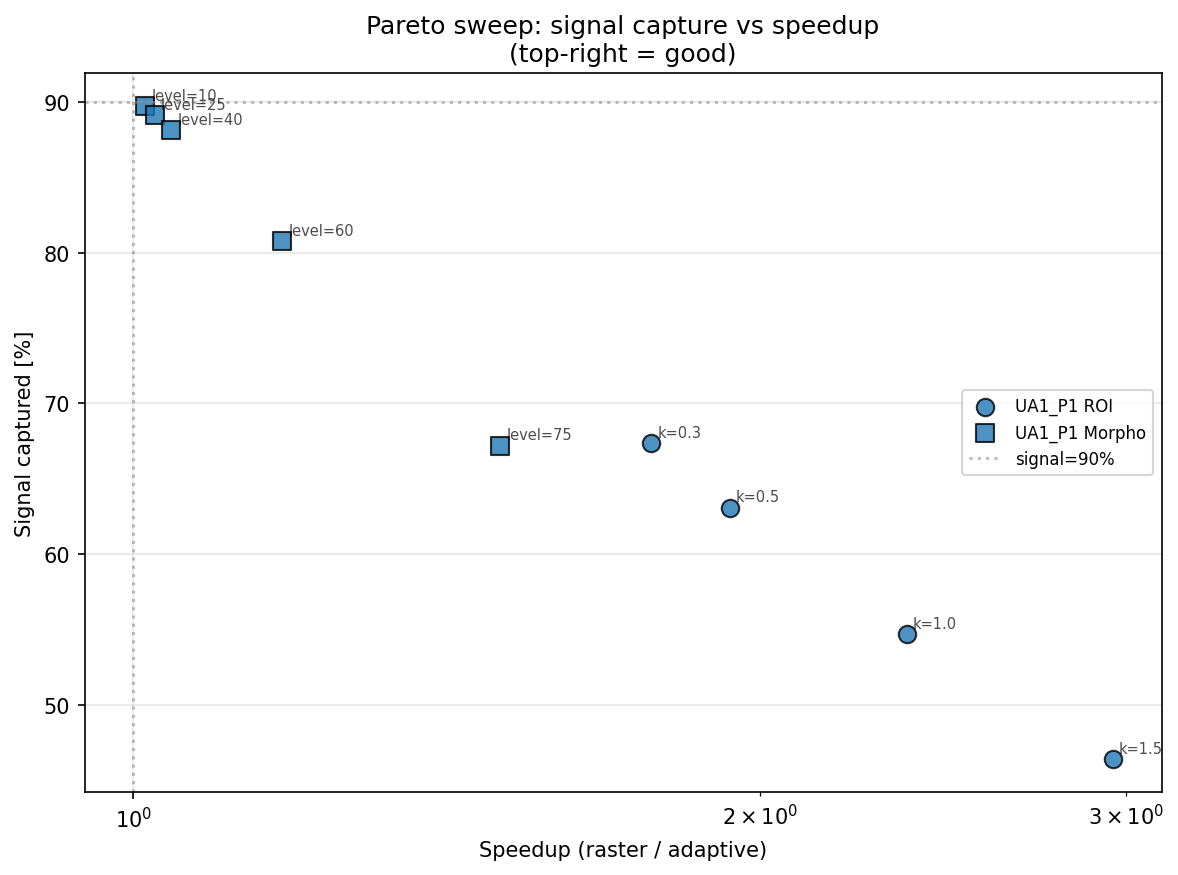

Data behind this chart, as committed beside it:
sample, method, param, param_value, area_frac, signal_captured, speedup_no_travel, speedup, n_regions, travel_overhead_ms, efficiency, n_in, n_tot
UA1_P1, ROI, k=0.3, 0.3, 0.5606, 0.6736, 1.784, 1.774, 31, 19643, 1.202, 337143, 601413
UA1_P1, ROI, k=0.5, 0.5, 0.512, 0.6308, 1.953, 1.935, 45, 28335, 1.232, 307943, 601413
UA1_P1, ROI, k=1.0, 1.0, 0.4186, 0.5471, 2.389, 2.354, 60, 37226, 1.307, 251755, 601413
UA1_P1, ROI, k=1.5, 1.5, 0.3316, 0.4641, 3.016, 2.956, 65, 40401, 1.4, 199405, 601413
UA1_P1, Morpho, level=10, 10.0, 0.987, 0.8972, 1.013, 1.013, 1, 500.0, 0.9091, 593568, 601413
UA1_P1, Morpho, level=25, 25.0, 0.9768, 0.891, 1.024, 1.024, 1, 500.0, 0.9122, 587448, 601413
UA1_P1, Morpho, level=40, 40.0, 0.9592, 0.8811, 1.043, 1.042, 2, 1084, 0.9186, 576868, 601413
UA1_P1, Morpho, level=60, 60.0, 0.8464, 0.8077, 1.181, 1.179, 18, 10532, 0.9542, 509048, 601413
UA1_P1, Morpho, level=75, 75.0, 0.6633, 0.6721, 1.508, 1.501, 28, 17119, 1.013, 398908, 601413
